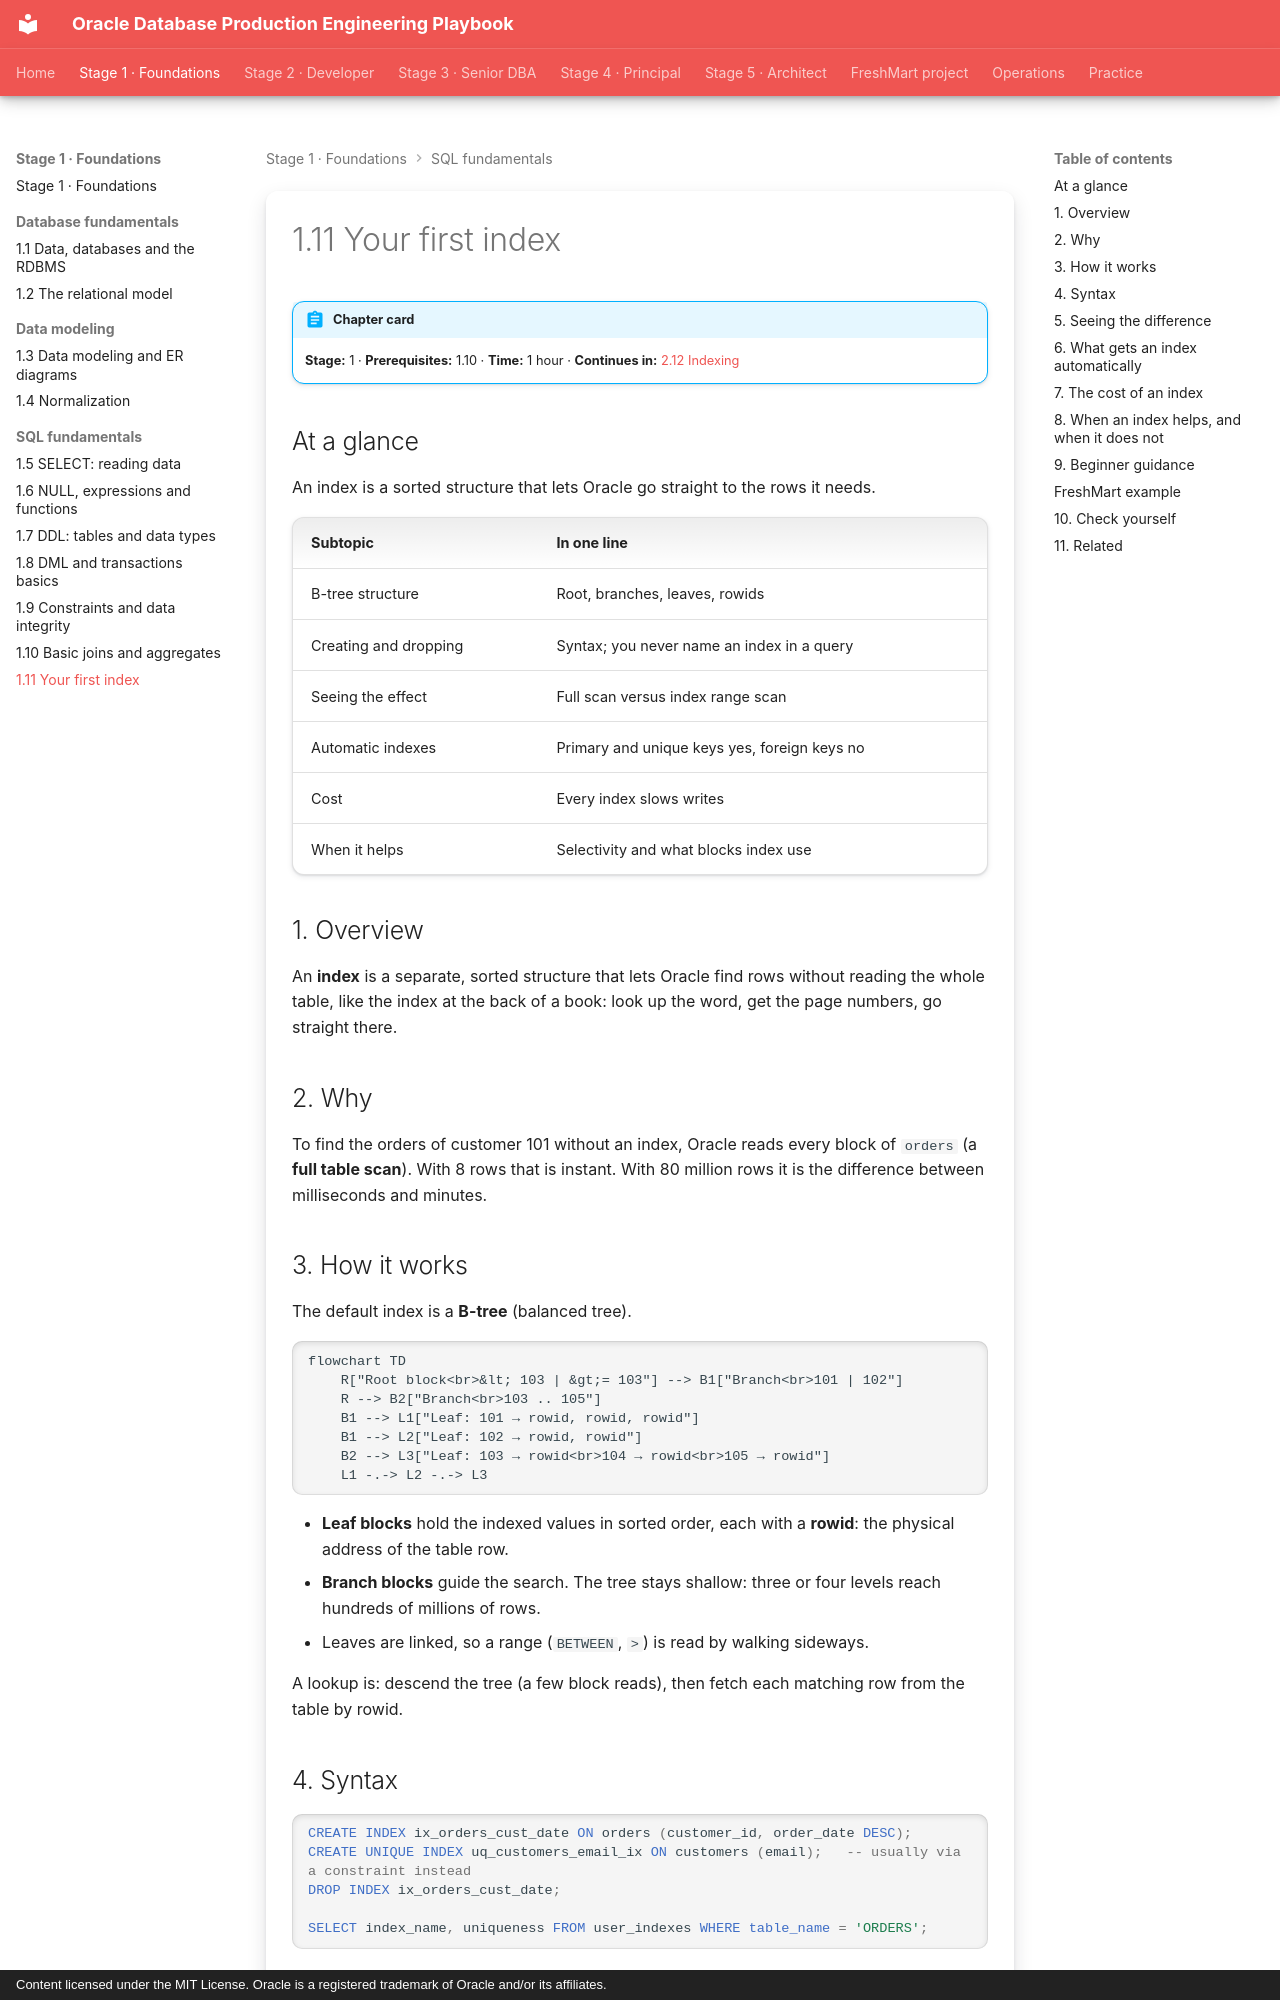

repository: khiruashish/oracle-db-playbook · page: sql-fundamentals/07-first-index/index.html · generator: mkdocs · copyright: Content licensed under the MIT License. Oracle is a registered trademark of Oracle and/or its affiliates.

---
tags: [stage-1, indexing]
---

# 1.11 Your first index

!!! abstract "Chapter card"
    **Stage:** 1 · **Prerequisites:** 1.10 · **Time:** 1 hour · **Continues in:** [2.12 Indexing](../indexing/01-indexing.md)

## At a glance

An index is a sorted structure that lets Oracle go straight to the rows it needs.

| Subtopic | In one line |
|---|---|
| B-tree structure | Root, branches, leaves, rowids |
| Creating and dropping | Syntax; you never name an index in a query |
| Seeing the effect | Full scan versus index range scan |
| Automatic indexes | Primary and unique keys yes, foreign keys no |
| Cost | Every index slows writes |
| When it helps | Selectivity and what blocks index use |

## 1. Overview

An **index** is a separate, sorted structure that lets Oracle find rows without
reading the whole table, like the index at the back of a book: look up the word,
get the page numbers, go straight there.

## 2. Why

To find the orders of customer 101 without an index, Oracle reads every block of
`orders` (a **full table scan**). With 8 rows that is instant. With 80 million
rows it is the difference between milliseconds and minutes.

## 3. How it works

The default index is a **B-tree** (balanced tree).

```mermaid
flowchart TD
    R["Root block<br>&lt; 103 | &gt;= 103"] --> B1["Branch<br>101 | 102"]
    R --> B2["Branch<br>103 .. 105"]
    B1 --> L1["Leaf: 101 → rowid, rowid, rowid"]
    B1 --> L2["Leaf: 102 → rowid, rowid"]
    B2 --> L3["Leaf: 103 → rowid<br>104 → rowid<br>105 → rowid"]
    L1 -.-> L2 -.-> L3
```

- **Leaf blocks** hold the indexed values in sorted order, each with a **rowid**: the physical address of the table row.
- **Branch blocks** guide the search. The tree stays shallow: three or four levels reach hundreds of millions of rows.
- Leaves are linked, so a range (`BETWEEN`, `>`) is read by walking sideways.

A lookup is: descend the tree (a few block reads), then fetch each matching row
from the table by rowid.

## 4. Syntax

```sql
CREATE INDEX ix_orders_cust_date ON orders (customer_id, order_date DESC);
CREATE UNIQUE INDEX uq_customers_email_ix ON customers (email);   -- usually via a constraint instead
DROP INDEX ix_orders_cust_date;

SELECT index_name, uniqueness FROM user_indexes WHERE table_name = 'ORDERS';
```

You never reference an index in a query. The optimizer decides whether to use it.
